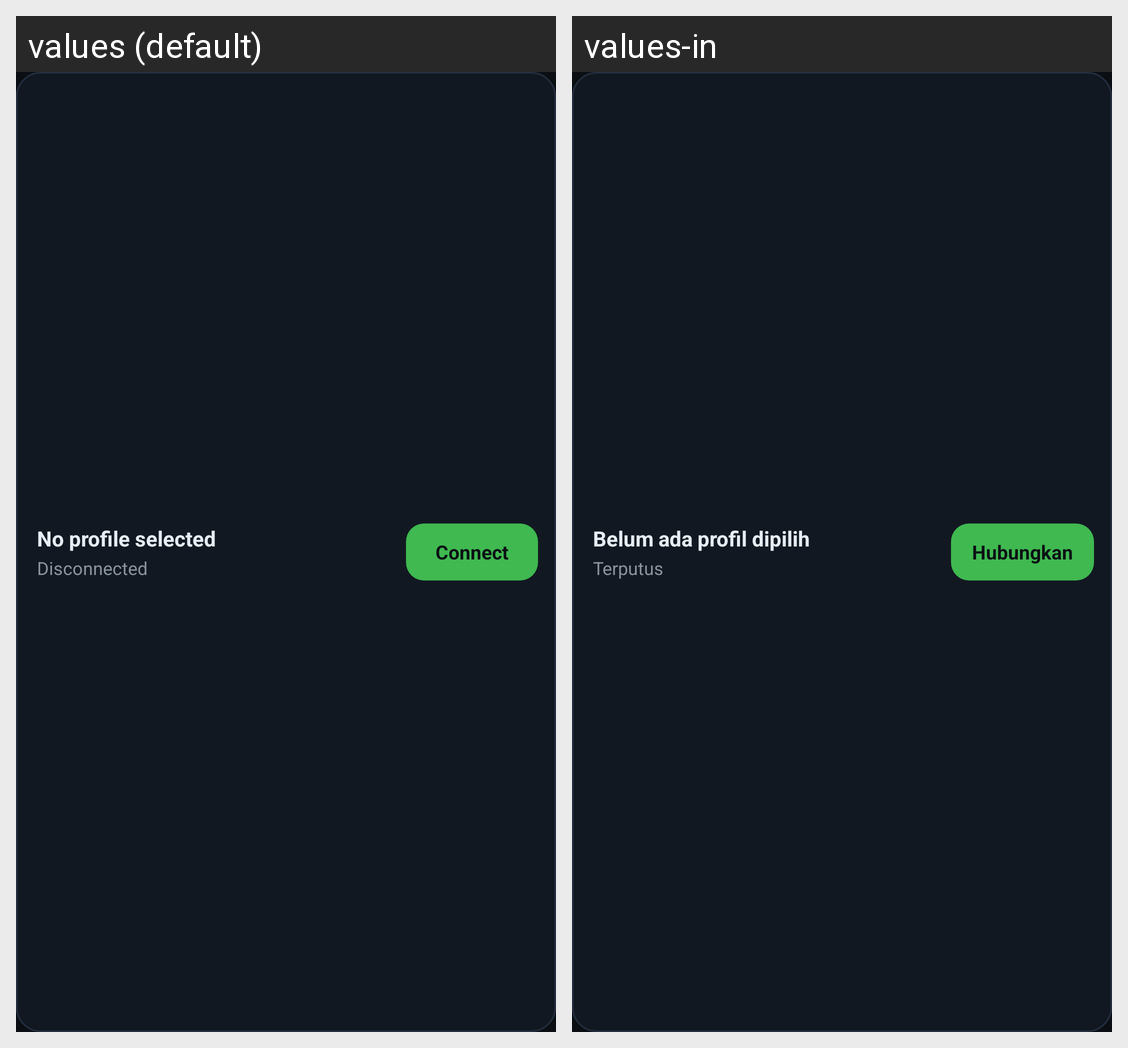

The Android screen above is rendered under two locales of the same app. Produce the string resources it draws, with the default and per-locale values.
Android screen res/layout/widget_rustray.xml rendered under 2 locales, left to right: values (default), values-in. Device: Nexus 5 (rendered at 1080×1920; each locale shown at half size, 540×960, under a caption strip naming it); theme Theme.RustRay.
Strings drawn on this screen, with the default value and each locale's value (text and hints the layout hard-codes, and strings that could not be matched under every locale, appear in the picture but are not listed):

no_profile_selected
  values: No profile selected
  values-in: Belum ada profil dipilih

status_disconnected
  values: Disconnected
  values-in: Terputus

connect
  values: Connect
  values-in: Hubungkan
